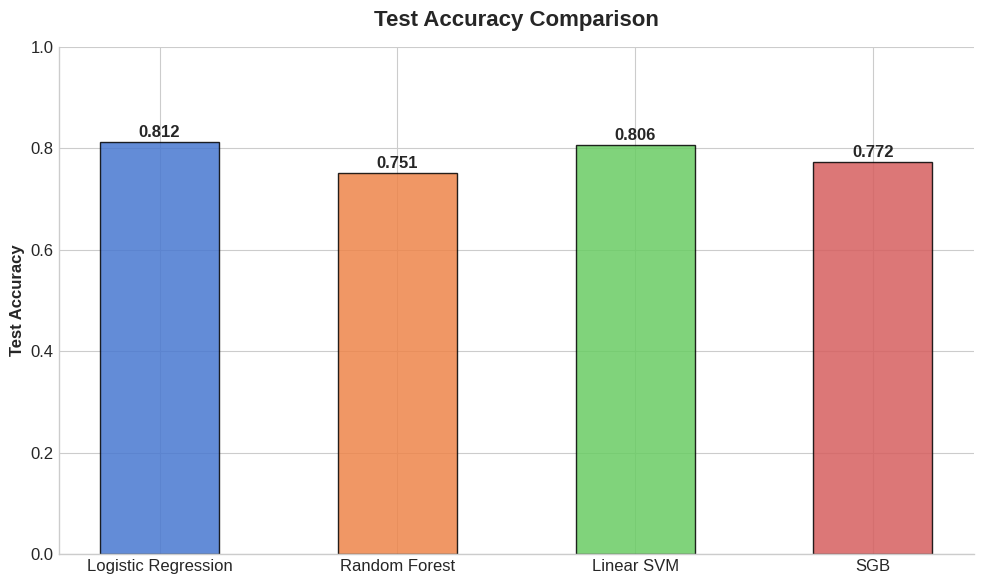
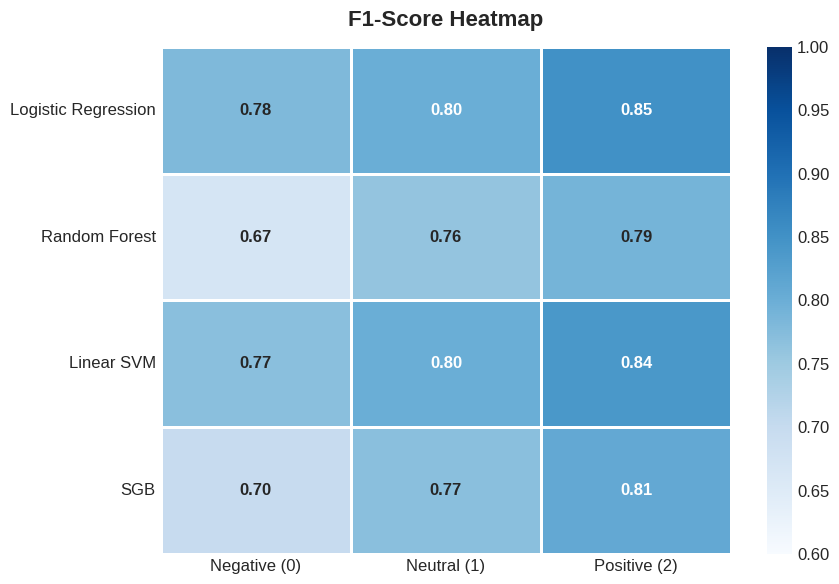
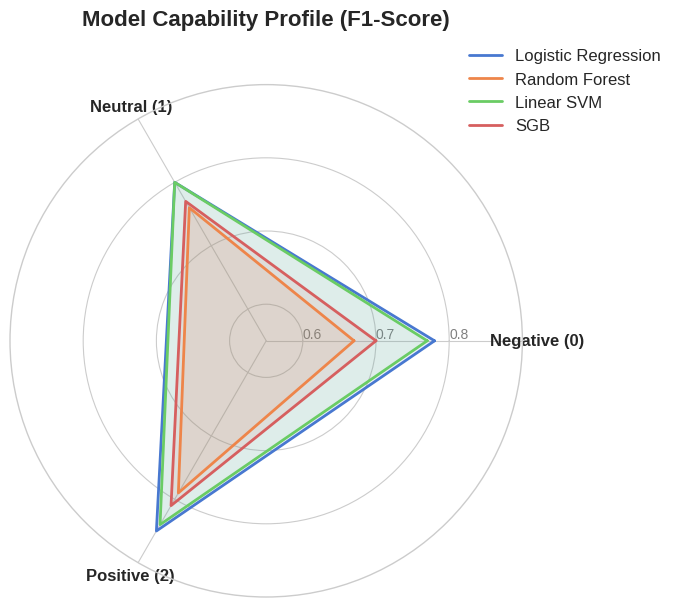
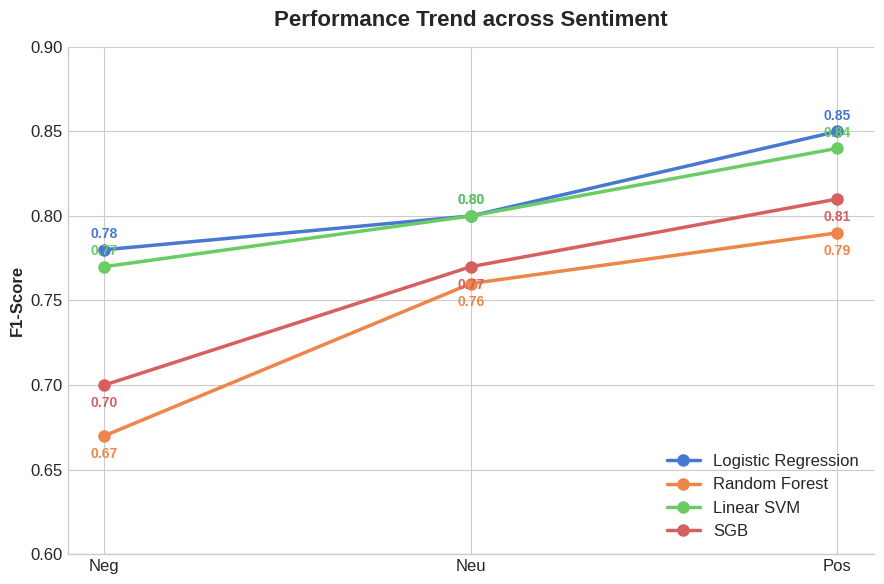
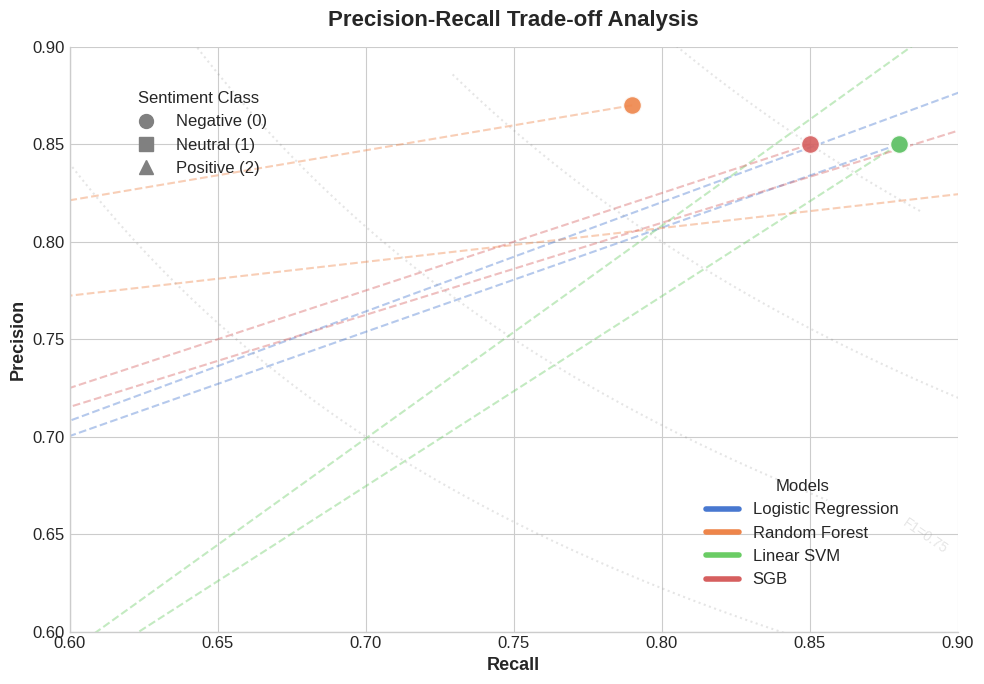

Python code for these plots, in order:
import os
import matplotlib.pyplot as plt
import numpy as np
import seaborn as sns
from math import pi
from matplotlib.lines import Line2D  # 用于高级图例自定义

# ==========================================
# 0. 整体风格与文件夹设置
# ==========================================
plt.style.use('seaborn-v0_8-whitegrid')
plt.rcParams.update({'font.size': 12, 'font.family': 'sans-serif'})

folder_name = 'sentiment_visualization'
os.makedirs(folder_name, exist_ok=True)
print(f"初始化完成，图片将保存至: {folder_name}/")

# ==========================================
# 1. 核心数据准备
# ==========================================
models = ['Logistic Regression', 'Random Forest', 'Linear SVM', 'SGB']
categories = ['Negative (0)', 'Neutral (1)', 'Positive (2)']
colors = sns.color_palette("muted", len(models))  # 统一模型颜色

# 准确率数据
accuracies = [0.812, 0.751, 0.806, 0.772]

# F1-score 数据 (格式: [Negative, Neutral, Positive])
f1_data = {
    'Logistic Regression': [0.78, 0.80, 0.85],
    'Random Forest': [0.67, 0.76, 0.79],
    'Linear SVM': [0.77, 0.80, 0.84],
    'SGB': [0.70, 0.77, 0.81]
}

# 数据对应顺序必须是: [Negative(0), Neutral(1), Positive(2)]
precision_data = {
    'Logistic Regression': [0.85, 0.54, 0.91],
    'Random Forest': [0.87, 0.67, 0.84],
    'Linear SVM': [0.85, 0.47, 0.95],
    'SGB': [0.85, 0.55, 0.89]
}

recall_data = {
    'Logistic Regression': [0.88, 0.30, 0.96],
    'Random Forest': [0.79, 0.01, 0.99],
    'Linear SVM': [0.88, 0.49, 0.93],
    'SGB': [0.85, 0.25, 0.97]
}

# 将字典转换为热力图所需的 numpy 矩阵
f1_matrix = np.array(list(f1_data.values()))

# ==========================================
# 图表 1: 模型测试准确率对比 (Bar Chart)
# ==========================================
plt.figure(figsize=(10, 6))
bars = plt.bar(models, accuracies, color=colors, edgecolor='black', alpha=0.85, width=0.5)
plt.title('Test Accuracy Comparison', fontsize=16, fontweight='bold', pad=15)
plt.ylabel('Test Accuracy', fontweight='bold')
plt.ylim(0, 1.0)
for bar in bars:
    height = bar.get_height()
    plt.text(bar.get_x() + bar.get_width() / 2, height + 0.01, f'{height:.3f}', ha='center', fontweight='bold')
sns.despine()
plt.tight_layout()
plt.savefig(os.path.join(folder_name, '01_accuracy_bar.png'), dpi=300)
plt.close()

# ==========================================
# 图表 2: 各情感类别 F1-Score 热力图 (Heatmap)
# ==========================================
plt.figure(figsize=(9, 6))
sns.heatmap(f1_matrix, annot=True, fmt=".2f", cmap='Blues',
            xticklabels=categories, yticklabels=models,
            vmin=0.6, vmax=1.0, linewidths=1, linecolor='white', annot_kws={"weight": "bold"})
plt.title('F1-Score Heatmap', fontsize=16, fontweight='bold', pad=15)
plt.tight_layout()
plt.savefig(os.path.join(folder_name, '02_f1_heatmap.png'), dpi=300)
plt.close()

# ==========================================
# 图表 3: 模型能力雷达图 (Radar Chart)
# ==========================================
N = len(categories)
angles = [n / float(N) * 2 * pi for n in range(N)]
angles += angles[:1]  # 闭合

fig, ax = plt.subplots(figsize=(7, 7), subplot_kw=dict(polar=True))
plt.xticks(angles[:-1], categories, fontweight='bold')
ax.set_rlabel_position(0)
plt.yticks([0.6, 0.7, 0.8], ["0.6", "0.7", "0.8"], color="grey", size=10)
plt.ylim(0.55, 0.9)

for i, (model_name, values) in enumerate(f1_data.items()):
    values_closed = values + values[:1]
    ax.plot(angles, values_closed, linewidth=2, label=model_name, color=colors[i])
    ax.fill(angles, values_closed, color=colors[i], alpha=0.1)

plt.title('Model Capability Profile (F1-Score)', size=16, fontweight='bold', y=1.1)
plt.legend(loc='upper right', bbox_to_anchor=(1.3, 1.1))
plt.tight_layout()
plt.savefig(os.path.join(folder_name, '03_f1_radar.png'), dpi=300, bbox_inches='tight')
plt.close()

# ==========================================
# 图表 4: 类别性能斜率图 (Slope Graph)
# ==========================================
plt.figure(figsize=(9, 6))
short_categories = ['Neg', 'Neu', 'Pos']  # 简写以防拥挤
for i, (model_name, values) in enumerate(f1_data.items()):
    plt.plot(short_categories, values, marker='o', markersize=8, linewidth=2.5, label=model_name, color=colors[i])
    for j, val in enumerate(values):
        offset = 0.005 if i % 2 == 0 else -0.015
        plt.text(j, val + offset, f'{val:.2f}', color=colors[i], fontweight='bold', ha='center', va='bottom',
                 fontsize=10)

plt.title('Performance Trend across Sentiment', fontsize=16, fontweight='bold', pad=15)
plt.ylabel('F1-Score', fontweight='bold')
plt.ylim(0.60, 0.90)
sns.despine()
plt.legend(loc='lower right')
plt.tight_layout()
plt.savefig(os.path.join(folder_name, '04_f1_slope.png'), dpi=300)
plt.close()

# ==========================================
# 图表 5: 精确率-召回率 权衡散点图 (P-R Scatter Plot)
# ==========================================
plt.figure(figsize=(10, 7))

# 定义三个类别的特定形状
markers = ['o', 's', '^']  # 圆圈(Neg), 方块(Neu), 三角(Pos)

# 绘制散点和连线
for i, model_name in enumerate(models):
    p_vals = precision_data[model_name]
    r_vals = recall_data[model_name]

    # 用虚线连接同一个模型的三个点，展示模型的整体特征区域
    plt.plot(r_vals, p_vals, color=colors[i], alpha=0.4, linestyle='--', linewidth=1.5)

    for j in range(len(categories)):
        plt.scatter(r_vals[j], p_vals[j], color=colors[i], marker=markers[j],
                    s=180, alpha=0.9, edgecolor='white', linewidth=1.5, zorder=5)

plt.title('Precision-Recall Trade-off Analysis', fontsize=16, fontweight='bold', pad=15)
plt.xlabel('Recall', fontsize=13, fontweight='bold')
plt.ylabel('Precision', fontsize=13, fontweight='bold')

# 添加等值线背景 (F1=0.7, 0.8) 提升高级感
x = np.linspace(0.5, 1.0, 100)
y = np.linspace(0.5, 1.0, 100)
X, Y = np.meshgrid(x, y)
F1 = 2 * (X * Y) / (X + Y)
cs = plt.contour(X, Y, F1, levels=[0.7, 0.75, 0.8, 0.85], colors='gray', alpha=0.2, linestyles='dotted')
plt.clabel(cs, inline=True, fontsize=10, fmt='F1=%.2f')

plt.xlim(0.6, 0.9)
plt.ylim(0.6, 0.9)

# --- 制作双图例 (高级技巧) ---
# 1. 模型颜色图例
color_lines = [Line2D([0], [0], color=colors[i], lw=4) for i in range(len(models))]
legend1 = plt.legend(color_lines, models, title='Models', loc='lower right', bbox_to_anchor=(0.95, 0.05))
plt.gca().add_artist(legend1)  # 保留第一个图例

# 2. 类别形状图例
shape_lines = [Line2D([0], [0], marker=markers[j], color='gray', linestyle='None', markersize=10) for j in
               range(len(categories))]
plt.legend(shape_lines, categories, title='Sentiment Class', loc='upper left', bbox_to_anchor=(0.05, 0.95))

sns.despine()
plt.tight_layout()
plt.savefig(os.path.join(folder_name, '05_pr_scatter.png'), dpi=300)
plt.close()

print("\n全部 5 张图表已成功生成并保存在 sentiment_visualization 文件夹中！")
